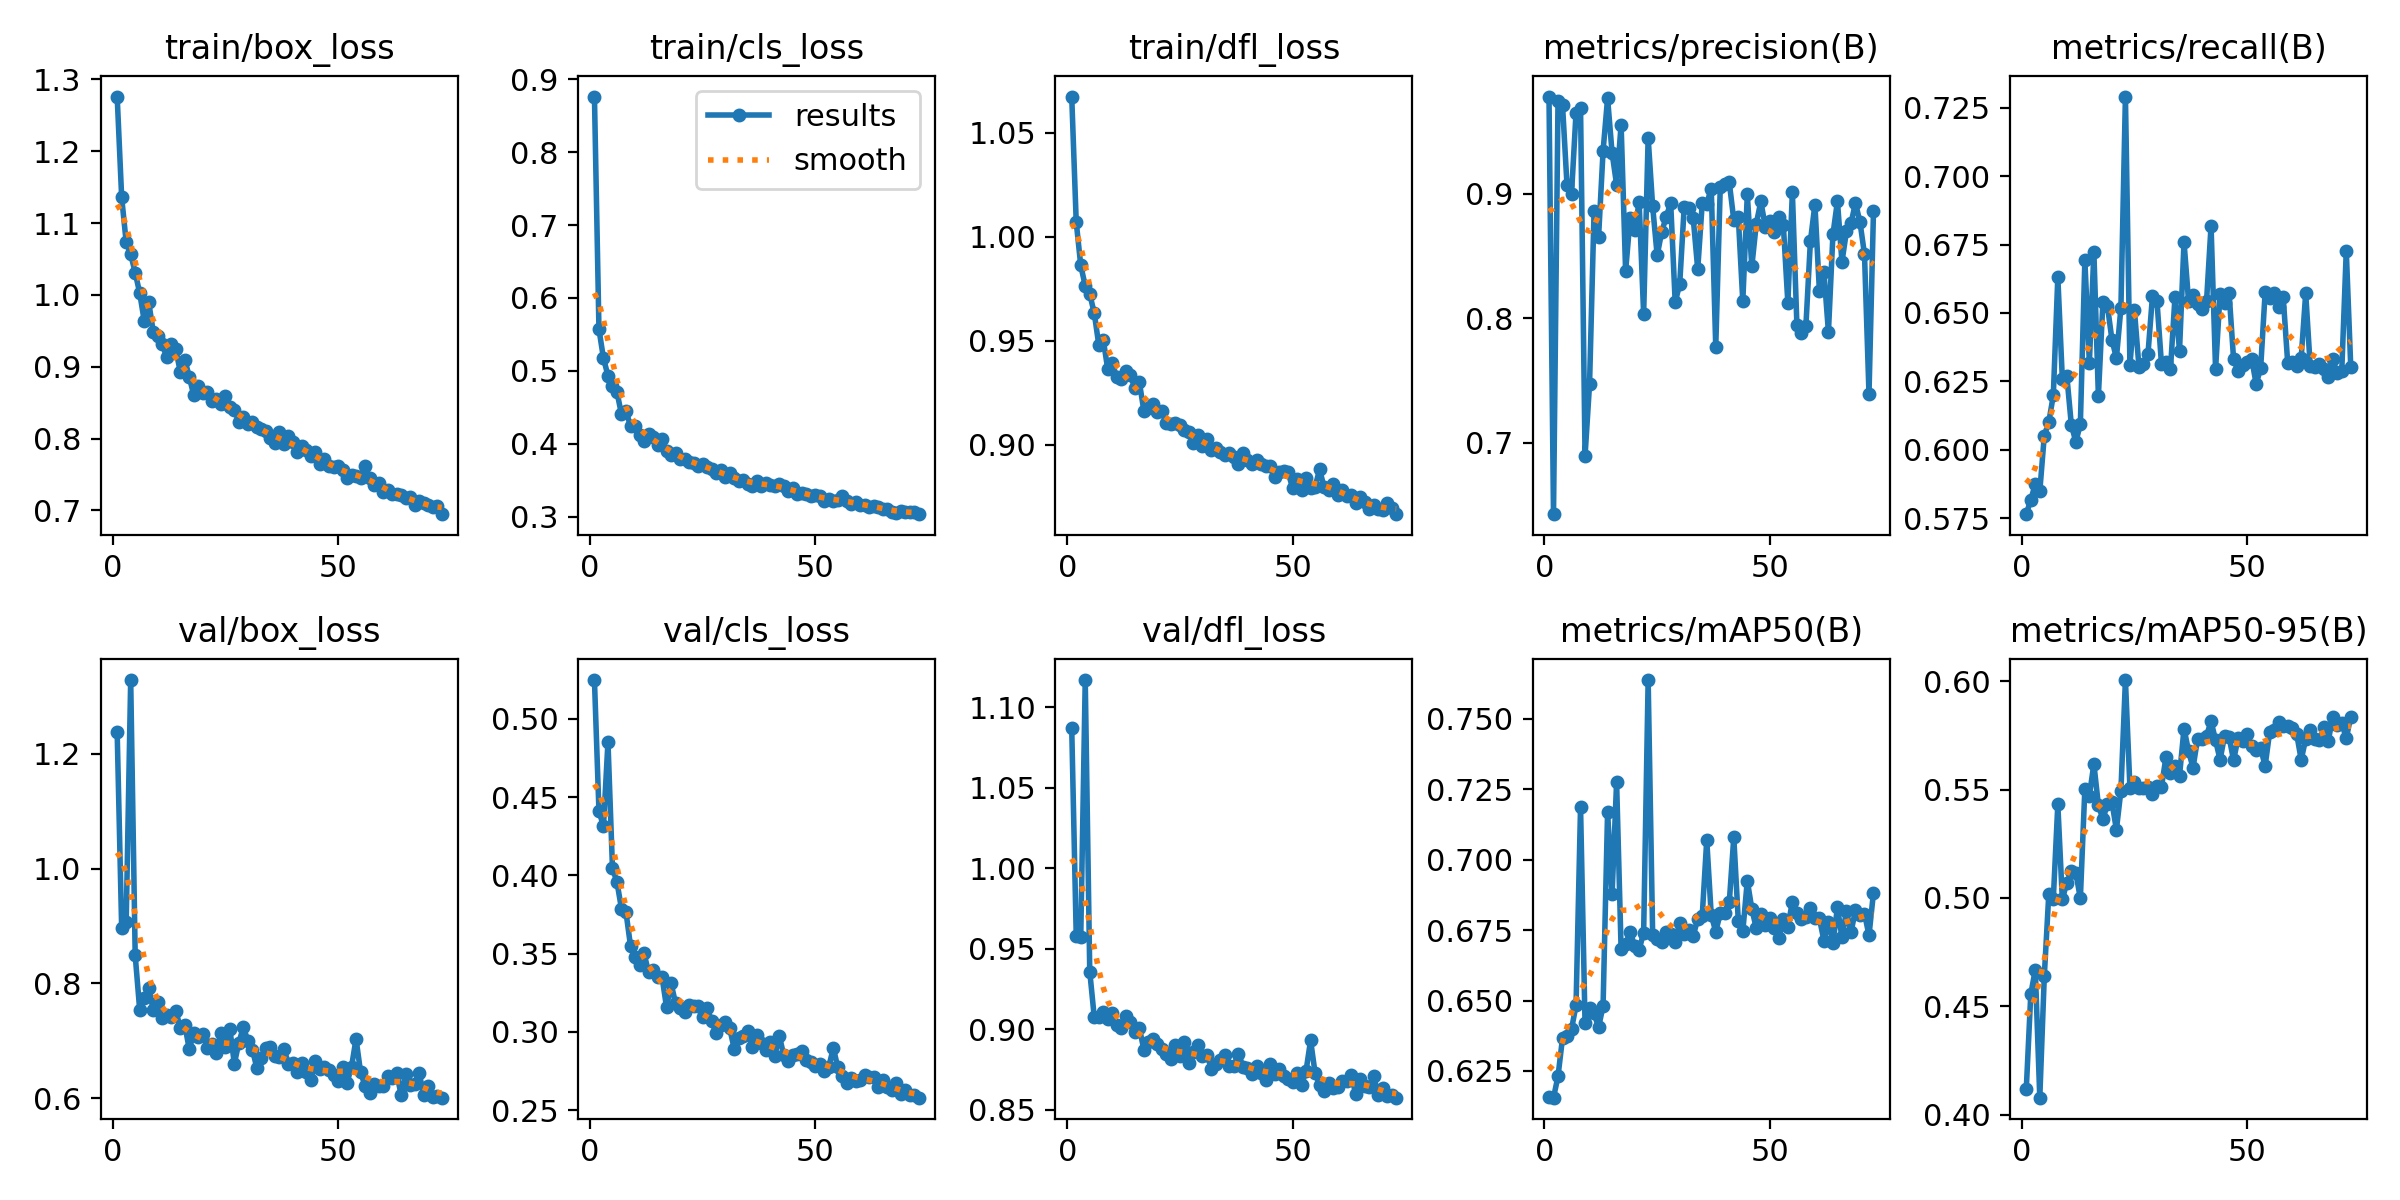

Values plotted in this chart, from the file beside it:
epoch, train/box_loss, train/cls_loss, train/dfl_loss, metrics/precision(B), metrics/recall(B), metrics/mAP50(B), metrics/mAP50-95(B), val/box_loss, val/cls_loss, val/dfl_loss, lr/pg0, lr/pg1, lr/pg2
1, 1.276, 0.8762, 1.067, 0.9782, 0.5764, 0.6159, 0.4117, 1.238, 0.5248, 1.087, 0.0004753, 0.0004753, 0.0004753
2, 1.136, 0.5572, 1.007, 0.6428, 0.5817, 0.6155, 0.4556, 0.8957, 0.4412, 0.958, 0.0009423, 0.0009423, 0.0009423
3, 1.073, 0.5174, 0.9863, 0.9744, 0.5874, 0.6231, 0.4668, 0.9071, 0.4314, 0.9571, 0.0014, 0.0014, 0.0014
4, 1.057, 0.4934, 0.9764, 0.9714, 0.5847, 0.6367, 0.4078, 1.328, 0.4853, 1.117, 0.001387, 0.001387, 0.001387
5, 1.031, 0.4788, 0.9724, 0.9069, 0.6051, 0.6373, 0.4639, 0.8488, 0.4047, 0.9357, 0.001387, 0.001387, 0.001387
6, 1.003, 0.4707, 0.9633, 0.9001, 0.6101, 0.6399, 0.5019, 0.7537, 0.3957, 0.9074, 0.001372, 0.001372, 0.001372
7, 0.964, 0.4406, 0.9481, 0.9653, 0.6199, 0.6483, 0.4996, 0.7743, 0.3786, 0.9078, 0.001358, 0.001358, 0.001358
8, 0.9899, 0.4451, 0.9504, 0.9691, 0.6631, 0.7186, 0.5432, 0.7924, 0.3764, 0.9105, 0.001344, 0.001344, 0.001344
9, 0.9489, 0.4244, 0.9363, 0.6896, 0.6259, 0.6419, 0.4994, 0.7538, 0.355, 0.9063, 0.00133, 0.00133, 0.00133
10, 0.9435, 0.4242, 0.9393, 0.7474, 0.6269, 0.6472, 0.507, 0.7677, 0.3481, 0.91, 0.001316, 0.001316, 0.001316
11, 0.9318, 0.4119, 0.9324, 0.886, 0.6091, 0.6455, 0.5124, 0.7399, 0.3429, 0.9027, 0.001302, 0.001302, 0.001302
12, 0.913, 0.4046, 0.9317, 0.8655, 0.6028, 0.6404, 0.5115, 0.7443, 0.3501, 0.9006, 0.001288, 0.001288, 0.001288
13, 0.9311, 0.4129, 0.9354, 0.9346, 0.6093, 0.6481, 0.4998, 0.7419, 0.3384, 0.9084, 0.001273, 0.001273, 0.001273
14, 0.9241, 0.409, 0.9335, 0.9768, 0.6693, 0.7169, 0.5504, 0.7527, 0.3398, 0.9043, 0.001259, 0.001259, 0.001259
15, 0.8932, 0.3981, 0.9274, 0.9329, 0.6318, 0.6877, 0.5472, 0.7228, 0.3352, 0.8979, 0.001245, 0.001245, 0.001245
16, 0.9101, 0.4062, 0.9301, 0.9074, 0.6724, 0.7275, 0.5619, 0.7279, 0.335, 0.9009, 0.001231, 0.001231, 0.001231
17, 0.886, 0.3905, 0.9165, 0.9557, 0.6196, 0.6682, 0.5429, 0.6854, 0.3157, 0.8872, 0.001217, 0.001217, 0.001217
18, 0.8602, 0.3843, 0.9178, 0.8379, 0.6539, 0.67, 0.5364, 0.7142, 0.3309, 0.8919, 0.001203, 0.001203, 0.001203
19, 0.8733, 0.3868, 0.9194, 0.8807, 0.6527, 0.6744, 0.5433, 0.7064, 0.3182, 0.8937, 0.001189, 0.001189, 0.001189
20, 0.8637, 0.3799, 0.9156, 0.8711, 0.6403, 0.6695, 0.5442, 0.7122, 0.3153, 0.8906, 0.001174, 0.001174, 0.001174
21, 0.8651, 0.3796, 0.9162, 0.8935, 0.6335, 0.6681, 0.5315, 0.6872, 0.3124, 0.8879, 0.00116, 0.00116, 0.00116
22, 0.852, 0.3745, 0.9105, 0.8034, 0.6519, 0.674, 0.5496, 0.6951, 0.3173, 0.8846, 0.001146, 0.001146, 0.001146
23, 0.8551, 0.3734, 0.9098, 0.945, 0.7291, 0.7637, 0.6006, 0.6797, 0.3167, 0.8812, 0.001132, 0.001132, 0.001132
24, 0.8486, 0.3702, 0.9105, 0.89, 0.631, 0.6734, 0.551, 0.7132, 0.3163, 0.89, 0.001118, 0.001118, 0.001118
25, 0.8598, 0.3722, 0.9095, 0.8507, 0.6509, 0.6717, 0.5535, 0.6885, 0.3092, 0.8831, 0.001104, 0.001104, 0.001104
26, 0.8443, 0.3688, 0.9073, 0.8693, 0.6303, 0.6706, 0.5508, 0.7205, 0.3152, 0.892, 0.001089, 0.001089, 0.001089
27, 0.8405, 0.3649, 0.9064, 0.8816, 0.6314, 0.6741, 0.5506, 0.6604, 0.3068, 0.8787, 0.001075, 0.001075, 0.001075
28, 0.8229, 0.3604, 0.9007, 0.8928, 0.6349, 0.6737, 0.5514, 0.6968, 0.2991, 0.8859, 0.001061, 0.001061, 0.001061
29, 0.8304, 0.3641, 0.9046, 0.813, 0.6562, 0.6706, 0.5478, 0.724, 0.3046, 0.89, 0.001047, 0.001047, 0.001047
30, 0.8198, 0.3544, 0.8993, 0.8276, 0.6543, 0.6775, 0.5518, 0.6999, 0.3062, 0.8835, 0.001033, 0.001033, 0.001033
31, 0.8233, 0.3594, 0.9028, 0.8896, 0.6312, 0.6737, 0.5513, 0.6848, 0.3024, 0.8841, 0.001019, 0.001019, 0.001019
32, 0.816, 0.3532, 0.8973, 0.8889, 0.6321, 0.6751, 0.5651, 0.6526, 0.2894, 0.8753, 0.001005, 0.001005, 0.001005
33, 0.8137, 0.3492, 0.8986, 0.8805, 0.6297, 0.6729, 0.5575, 0.6701, 0.2962, 0.8781, 0.0009904, 0.0009904, 0.0009904
34, 0.8104, 0.3511, 0.8964, 0.8396, 0.6559, 0.679, 0.5607, 0.6869, 0.2971, 0.8805, 0.0009763, 0.0009763, 0.0009763
35, 0.8003, 0.3454, 0.895, 0.8925, 0.6362, 0.68, 0.5564, 0.6895, 0.3008, 0.884, 0.0009622, 0.0009622, 0.0009622
36, 0.7944, 0.3425, 0.8962, 0.8923, 0.676, 0.7069, 0.5782, 0.6736, 0.29, 0.8771, 0.000948, 0.000948, 0.000948
37, 0.8087, 0.3489, 0.8943, 0.9043, 0.6545, 0.6802, 0.5678, 0.672, 0.2983, 0.8773, 0.0009338, 0.0009338, 0.0009338
38, 0.7923, 0.3423, 0.8905, 0.7771, 0.6565, 0.6744, 0.5601, 0.686, 0.2931, 0.8847, 0.0009197, 0.0009197, 0.0009197
39, 0.8033, 0.3457, 0.8962, 0.9057, 0.6534, 0.6809, 0.5734, 0.6604, 0.2886, 0.8766, 0.0009056, 0.0009056, 0.0009056
40, 0.7959, 0.344, 0.8928, 0.9083, 0.6516, 0.6812, 0.5735, 0.6615, 0.2935, 0.876, 0.0008914, 0.0008914, 0.0008914
41, 0.7813, 0.3424, 0.8908, 0.9093, 0.6544, 0.6848, 0.5749, 0.6455, 0.2845, 0.8719, 0.0008773, 0.0008773, 0.0008773
42, 0.7894, 0.3443, 0.8927, 0.8792, 0.6819, 0.7079, 0.5815, 0.6618, 0.2977, 0.8768, 0.0008631, 0.0008631, 0.0008631
43, 0.7847, 0.3425, 0.8909, 0.8817, 0.6294, 0.6784, 0.5728, 0.6452, 0.2851, 0.8724, 0.000849, 0.000849, 0.000849
44, 0.7752, 0.3356, 0.8899, 0.8137, 0.6571, 0.6745, 0.5638, 0.6323, 0.2813, 0.8686, 0.0008348, 0.0008348, 0.0008348
45, 0.782, 0.3399, 0.8897, 0.8996, 0.6536, 0.6925, 0.5749, 0.6647, 0.285, 0.8782, 0.0008207, 0.0008207, 0.0008207
46, 0.7647, 0.3318, 0.8843, 0.8418, 0.6574, 0.6825, 0.5743, 0.6505, 0.2858, 0.8719, 0.0008065, 0.0008065, 0.0008065
47, 0.7713, 0.3319, 0.8871, 0.8762, 0.633, 0.6756, 0.5635, 0.6542, 0.2876, 0.8752, 0.0007924, 0.0007924, 0.0007924
48, 0.7626, 0.3313, 0.8874, 0.894, 0.6288, 0.6808, 0.574, 0.65, 0.2823, 0.8711, 0.0007782, 0.0007782, 0.0007782
49, 0.7601, 0.328, 0.8867, 0.8737, 0.631, 0.6766, 0.5726, 0.6412, 0.2808, 0.8688, 0.0007641, 0.0007641, 0.0007641
50, 0.7618, 0.3296, 0.8794, 0.8782, 0.6319, 0.6794, 0.5758, 0.6295, 0.278, 0.8669, 0.0007499, 0.0007499, 0.0007499
51, 0.7565, 0.3283, 0.8837, 0.8695, 0.6333, 0.6757, 0.5699, 0.6541, 0.2792, 0.8724, 0.0007358, 0.0007358, 0.0007358
52, 0.7446, 0.3217, 0.8784, 0.8811, 0.6241, 0.6723, 0.5683, 0.6274, 0.2748, 0.8651, 0.0007216, 0.0007216, 0.0007216
53, 0.7487, 0.3247, 0.8841, 0.8747, 0.6297, 0.6789, 0.569, 0.6548, 0.2777, 0.8742, 0.0007075, 0.0007075, 0.0007075
54, 0.748, 0.3214, 0.8792, 0.8123, 0.6575, 0.6761, 0.561, 0.7036, 0.2898, 0.893, 0.0006934, 0.0006934, 0.0006934
55, 0.7448, 0.3225, 0.8798, 0.9014, 0.6556, 0.685, 0.5766, 0.6457, 0.2773, 0.8726, 0.0006792, 0.0006792, 0.0006792
56, 0.7614, 0.3282, 0.8882, 0.7951, 0.6574, 0.681, 0.5776, 0.6215, 0.272, 0.8652, 0.0006651, 0.0006651, 0.0006651
57, 0.7451, 0.321, 0.8795, 0.7885, 0.6523, 0.679, 0.5811, 0.6096, 0.2675, 0.8614, 0.0006509, 0.0006509, 0.0006509
58, 0.7349, 0.3176, 0.8784, 0.794, 0.6559, 0.6797, 0.5793, 0.6245, 0.2702, 0.8662, 0.0006368, 0.0006368, 0.0006368
59, 0.7384, 0.3207, 0.8814, 0.862, 0.6318, 0.6829, 0.5795, 0.6211, 0.2684, 0.8633, 0.0006226, 0.0006226, 0.0006226
60, 0.7256, 0.3161, 0.8757, 0.8915, 0.6319, 0.6791, 0.5784, 0.6214, 0.2694, 0.864, 0.0006085, 0.0006085, 0.0006085
... 13 more rows
